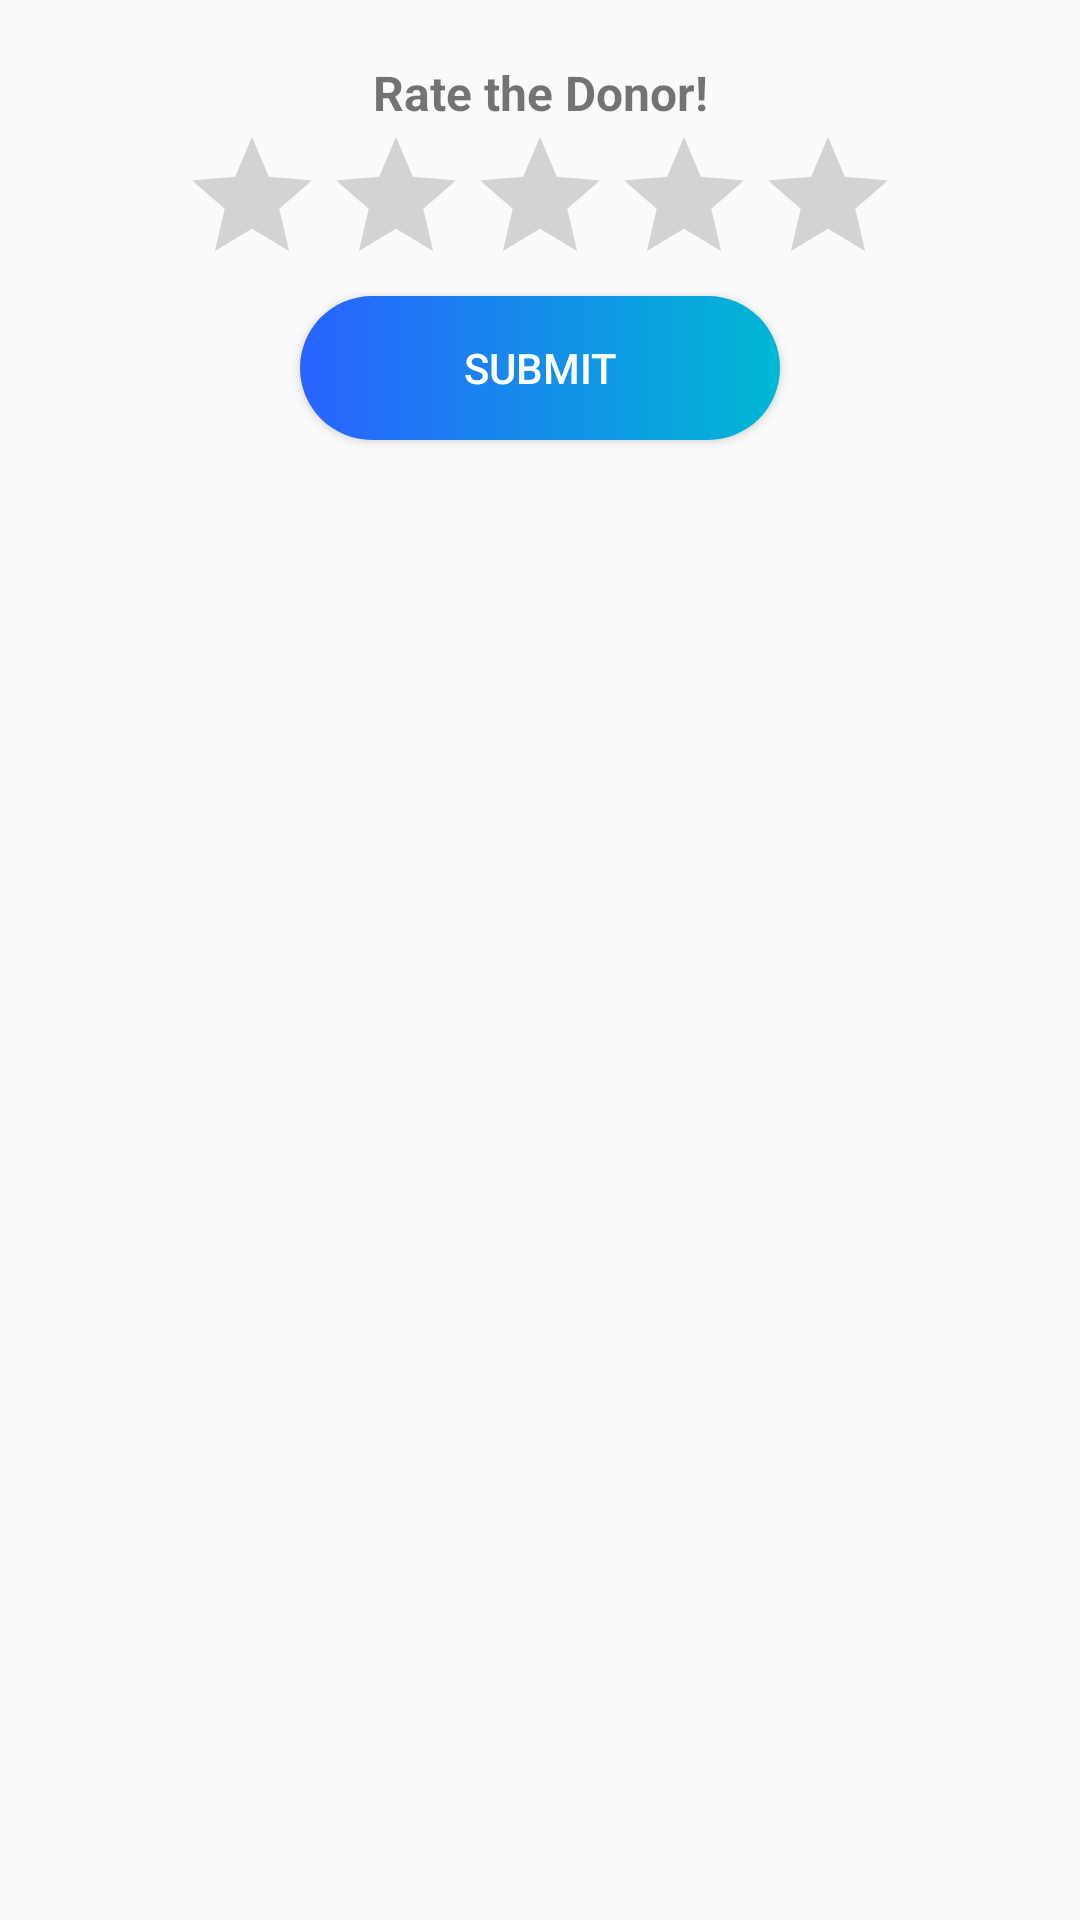

This screen was rendered from an Android layout file. Write that file and the resources it references.
<!-- AndroidManifest.xml: application theme Theme.Sevaarth -->
<!-- res/layout/rating_bar.xml -->
<?xml version="1.0" encoding="utf-8"?>
<LinearLayout
    xmlns:android="http://schemas.android.com/apk/res/android"
    android:layout_width="match_parent"
    android:layout_height="match_parent"
    xmlns:app="http://schemas.android.com/apk/res-auto"
    android:padding="20dp"
    android:orientation="vertical"
    >

    <TextView
        android:layout_width="match_parent"
        android:layout_height="wrap_content"
        android:text="Rate the Donor!"
        android:textSize="16sp"
        android:textStyle="bold"
        android:gravity="center" />
    <com.google.android.material.textfield.TextInputLayout
        android:clickable="false"
        android:layout_height="wrap_content"
        android:layout_width="match_parent"
        />


    <RatingBar
        android:id="@+id/ratingBar"
        android:layout_width="wrap_content"
        android:layout_height="wrap_content"
        android:layout_centerHorizontal="true"
        android:layout_centerVertical="true"
        android:layout_gravity="center"
        android:numStars="5"
        android:stepSize="0.5" />

    <com.google.android.material.textfield.TextInputLayout
        android:clickable="false"
        android:layout_height="wrap_content"
        android:layout_width="match_parent"
        />
    <com.google.android.material.textfield.TextInputLayout
        android:clickable="false"
        android:layout_height="wrap_content"
        android:layout_width="match_parent"
        />


    <Button
        android:id="@+id/submitrating"
        style="@style/Widget.AppCompat.Button.Colored"
        android:layout_width="160dp"
        android:layout_height="wrap_content"
        android:layout_gravity="center_horizontal"
        android:background="@drawable/custom_button"
        android:text="Submit"
        android:textColor="@color/white" />



</LinearLayout>
<!-- resources referenced by this layout -->
<resources>
  <color name="white">#FFFFFFFF</color>
  <!-- drawable custom_button (drawable) -->
  <?xml version="1.0" encoding="utf-8"?>
  <shape xmlns:android="http://schemas.android.com/apk/res/android" android:shape="rectangle">
      <gradient android:startColor="#2962FF" android:endColor="#00B8D4" android:type="linear"/>
      <corners android:radius="24dp"/>
  </shape>
  <style name="Theme.Sevaarth" parent="Theme.AppCompat.DayNight.NoActionBar">
          
          <item name="colorPrimary">#0091EA</item>
          <item name="colorPrimaryVariant">#2196F3</item>
          <item name="colorOnPrimary">@color/white</item>
          
          <item name="colorSecondary">@color/teal_200</item>
          <item name="colorSecondaryVariant">@color/teal_700</item>
          <item name="colorOnSecondary">@color/black</item>
          
          <item name="android:statusBarColor" tools:targetApi="l">?attr/colorPrimaryVariant</item>
          
      </style>
  <color name="teal_200">#FF03DAC5</color>
  <color name="teal_700">#FF018786</color>
  <color name="black">#FF000000</color>
</resources>
